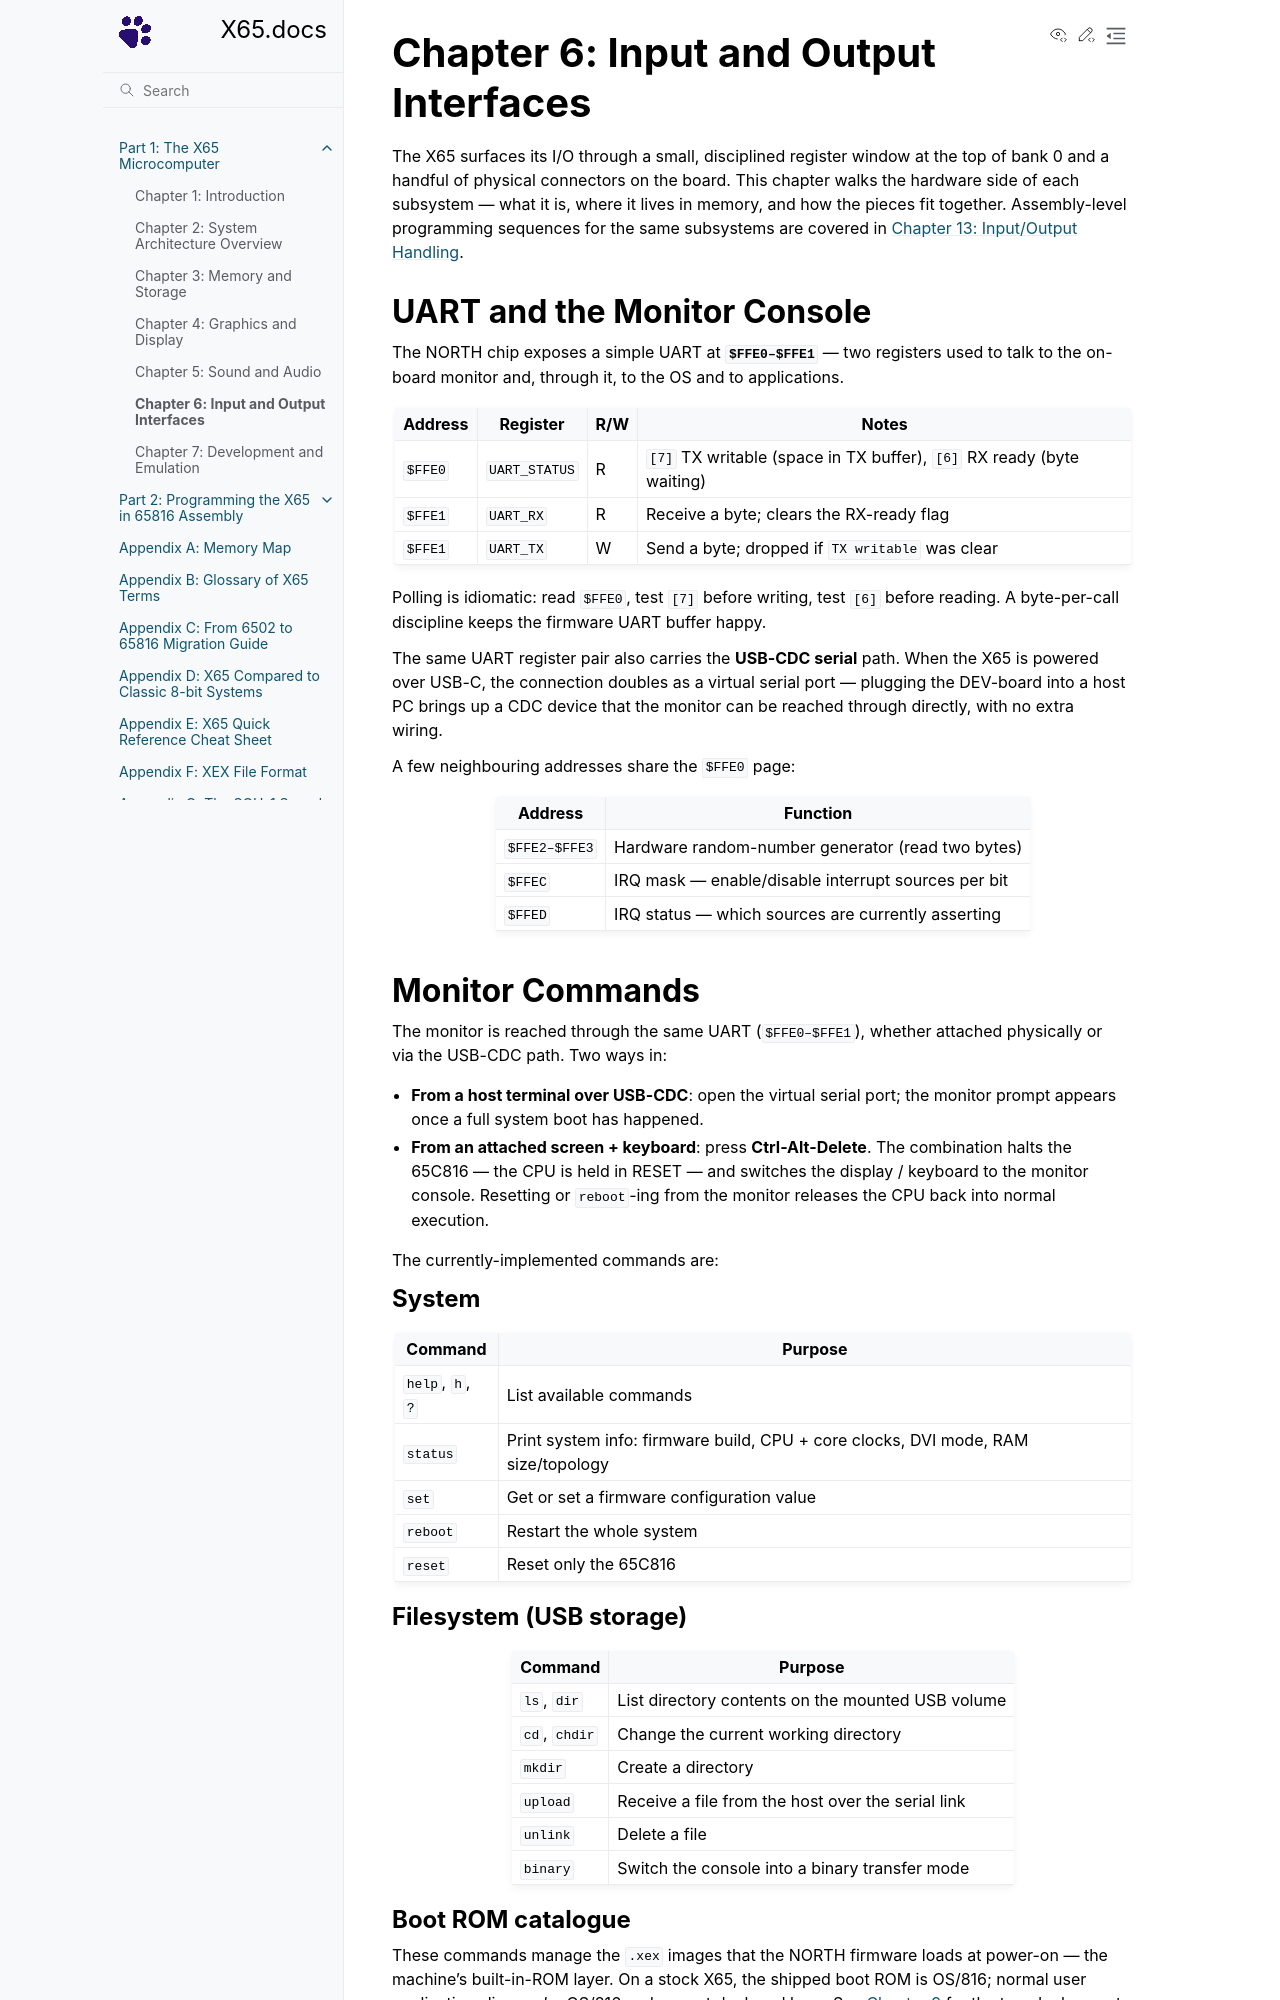

repository: X65/X65 · page: 1/6_io/index.html · generator: sphinx

# Chapter 6: Input and Output Interfaces

The X65 surfaces its I/O through a small, disciplined register window at the top of bank 0 and a handful of physical connectors on the board. This chapter walks the hardware side of each subsystem — what it is, where it lives in memory, and how the pieces fit together. Assembly-level programming sequences for the same subsystems are covered in [Chapter 13: Input/Output Handling](../2/13_input_output.md).

## UART and the Monitor Console

The NORTH chip exposes a simple UART at **`$FFE0–$FFE1`** — two registers used to talk to the on-board monitor and, through it, to the OS and to applications.

| Address | Register         | R/W | Notes                                                              |
| ------- | ---------------- | --- | ------------------------------------------------------------------ |
| `$FFE0` | `UART_STATUS`    | R   | `[7]` TX writable (space in TX buffer), `[6]` RX ready (byte waiting) |
| `$FFE1` | `UART_RX`        | R   | Receive a byte; clears the RX-ready flag                           |
| `$FFE1` | `UART_TX`        | W   | Send a byte; dropped if `TX writable` was clear                    |

Polling is idiomatic: read `$FFE0`, test `[7]` before writing, test `[6]` before reading. A byte-per-call discipline keeps the firmware UART buffer happy.

The same UART register pair also carries the **USB-CDC serial** path. When the X65 is powered over USB-C, the connection doubles as a virtual serial port — plugging the DEV-board into a host PC brings up a CDC device that the monitor can be reached through directly, with no extra wiring.

A few neighbouring addresses share the `$FFE0` page:

| Address     | Function                                                   |
| ----------- | ---------------------------------------------------------- |
| `$FFE2–$FFE3` | Hardware random-number generator (read two bytes)        |
| `$FFEC`     | IRQ mask — enable/disable interrupt sources per bit        |
| `$FFED`     | IRQ status — which sources are currently asserting         |

## Monitor Commands

The monitor is reached through the same UART (`$FFE0–$FFE1`), whether attached physically or via the USB-CDC path. Two ways in:

- **From a host terminal over USB-CDC**: open the virtual serial port; the monitor prompt appears once a full system boot has happened.
- **From an attached screen + keyboard**: press **Ctrl-Alt-Delete**. The combination halts the 65C816 — the CPU is held in RESET — and switches the display / keyboard to the monitor console. Resetting or `reboot`-ing from the monitor releases the CPU back into normal execution.

The currently-implemented commands are:

### System

| Command     | Purpose                                        |
| ----------- | ---------------------------------------------- |
| `help`, `h`, `?` | List available commands                   |
| `status`    | Print system info: firmware build, CPU + core clocks, DVI mode, RAM size/topology |
| `set`       | Get or set a firmware configuration value      |
| `reboot`    | Restart the whole system                       |
| `reset`     | Reset only the 65C816                          |

### Filesystem (USB storage)

| Command            | Purpose                                             |
| ------------------ | --------------------------------------------------- |
| `ls`, `dir`        | List directory contents on the mounted USB volume   |
| `cd`, `chdir`      | Change the current working directory                |
| `mkdir`            | Create a directory                                  |
| `upload`           | Receive a file from the host over the serial link   |
| `unlink`           | Delete a file                                       |
| `binary`           | Switch the console into a binary transfer mode      |
